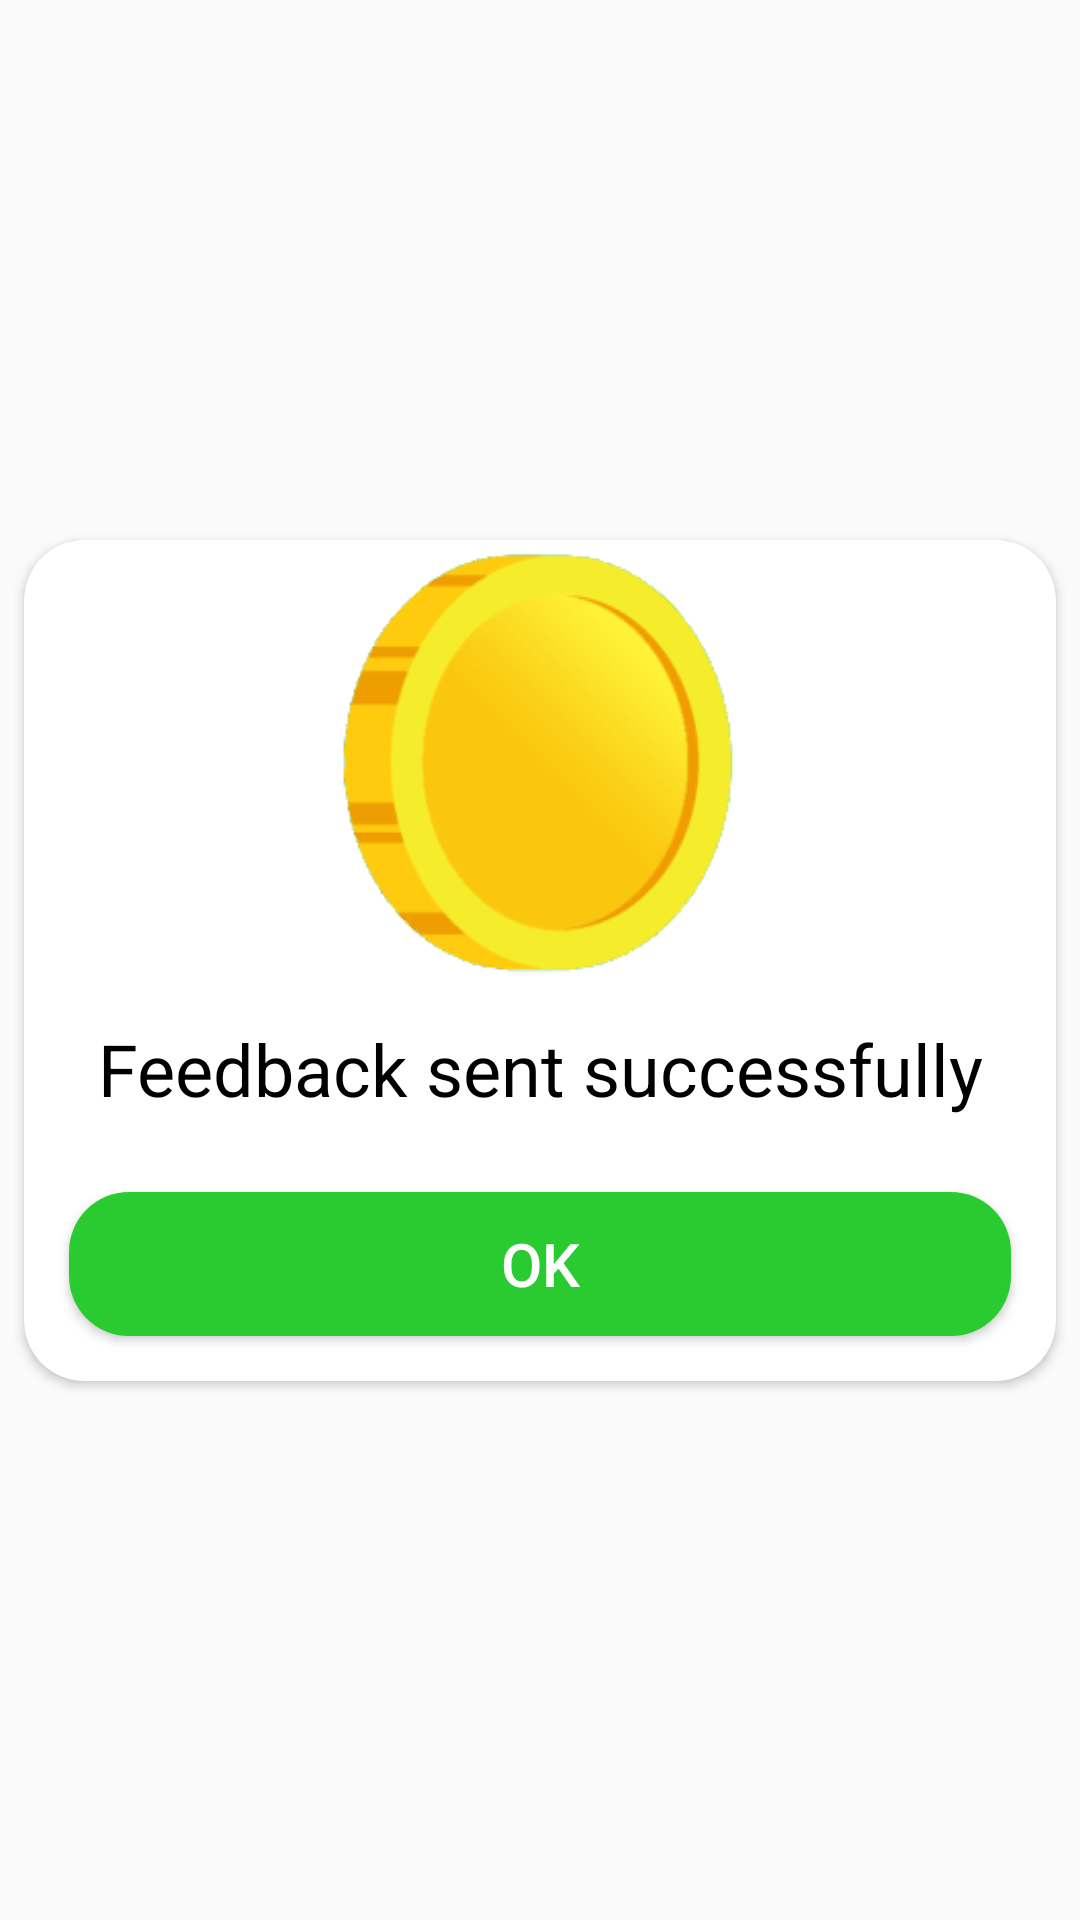

Reconstruct the res/layout file that produces this screen, plus the resources it refers to.
<!-- AndroidManifest.xml: application theme AppTheme -->
<!-- res/layout/layout_sent.xml -->
<?xml version="1.0" encoding="utf-8"?>
<androidx.constraintlayout.widget.ConstraintLayout xmlns:android="http://schemas.android.com/apk/res/android"
    xmlns:app="http://schemas.android.com/apk/res-auto"
    android:id="@+id/layoutDialogC"
    android:layout_width="match_parent"
    android:layout_height="wrap_content">

    <androidx.cardview.widget.CardView
        android:layout_width="match_parent"
        android:layout_height="wrap_content"
        android:layout_marginStart="8dp"
        android:layout_marginLeft="8dp"
        android:layout_marginTop="8dp"
        android:layout_marginEnd="8dp"
        android:layout_marginRight="8dp"
        android:layout_marginBottom="8dp"
        app:cardCornerRadius="20dp"
        app:layout_constraintBottom_toBottomOf="parent"
        app:layout_constraintEnd_toEndOf="parent"
        app:layout_constraintStart_toStartOf="parent"
        app:layout_constraintTop_toTopOf="parent">

        <LinearLayout
            android:layout_width="match_parent"
            android:layout_height="match_parent"
            android:orientation="vertical">

            <ImageView
                android:id="@+id/imageView2"
                android:layout_width="match_parent"
                android:layout_height="150dp"
                app:srcCompat="@drawable/token" />

            <TextView
                android:id="@+id/textView"
                android:layout_width="match_parent"
                android:layout_height="wrap_content"
                android:layout_margin="10dp"
                android:gravity="center_horizontal"
                android:text="Feedback sent successfully"
                android:textColor="#000000"
                android:textSize="24sp" />

            <LinearLayout
                android:layout_width="match_parent"
                android:layout_height="match_parent"
                android:orientation="horizontal"
                android:padding="10dp">

                <Button
                    android:id="@+id/btnOk"
                    android:layout_width="match_parent"
                    android:layout_height="wrap_content"
                    android:layout_margin="5dp"
                    android:layout_weight="1"
                    android:background="@drawable/button_ok"
                    android:text="Ok"
                    android:textColor="@color/white"
                    android:textSize="20dp" />

            </LinearLayout>
        </LinearLayout>
    </androidx.cardview.widget.CardView>
</androidx.constraintlayout.widget.ConstraintLayout>
<!-- resources referenced by this layout -->
<resources>
  <!-- drawable button_ok (drawable-v24) -->
  <?xml version="1.0" encoding="utf-8"?>
  <shape xmlns:android="http://schemas.android.com/apk/res/android"
      android:shape="rectangle">
      <solid android:color="#2ACA31"/>
      <corners android:radius="20dp"/>
  </shape>
  <!-- drawable token: gif bitmap (drawable-v24, 37680 bytes) -->
  <style name="AppTheme" parent="Theme.AppCompat.Light.DarkActionBar">
          
          <item name="colorPrimary">#F6473A</item>
          <item name="colorPrimaryDark">#F6473A</item>
          <item name="colorAccent">@color/teal_200</item>
      </style>
  <!-- not gathered from this repository: default colours our renderer supplied (Android Studio template values) -->
  <color name="teal_200">#FF03DAC5</color>
  <color name="white">#FFFFFFFF</color>
</resources>
